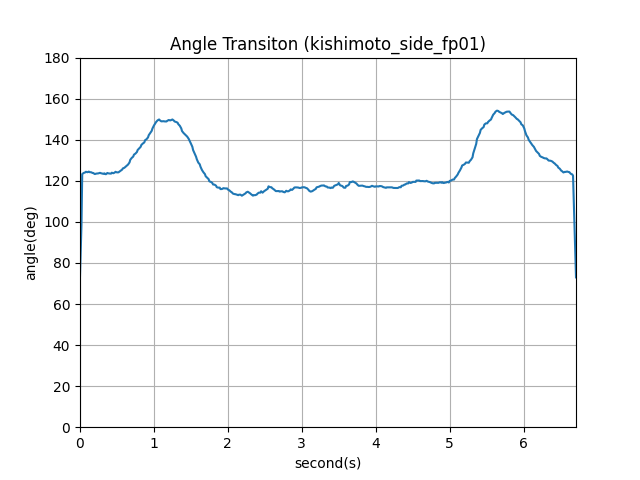

The table this chart was drawn from, first rows:
sho_x(coord), sho_y(coord), hip_x(coord), hip_y(coord), c_x(coord), c_y(coord), a_sq(dis), b_sq(dis), c_sq(dis), a(dis), b(dis), c(dis), cos(rad)), theta(theta), degree(deg)
561.0, 812.0, 659.0, 812.0, 561.0, 812.0, 9604, 24336, 33940, 98.0, 156.0, 184.2, 0.5319, 1.01, 122.1
561.0, 811.0, 660.0, 811.0, 561.0, 811.0, 9801, 22801, 32602, 99.0, 151.0, 180.6, 0.5483, 0.9905, 123.3
561.0, 811.0, 660.0, 811.0, 561.0, 811.0, 9801, 22801, 32602, 99.0, 151.0, 180.6, 0.5483, 0.9905, 123.3
561.0, 811.0, 665.0, 811.0, 561.0, 811.0, 10816, 22801, 33617, 104.0, 151.0, 183.3, 0.5672, 0.9677, 124.6
561.0, 811.0, 660.0, 811.0, 561.0, 811.0, 9801, 22801, 32602, 99.0, 151.0, 180.6, 0.5483, 0.9905, 123.3
561.0, 811.0, 666.0, 811.0, 561.0, 811.0, 11025, 22801, 33826, 105.0, 151.0, 183.9, 0.5709, 0.9632, 124.8
561.0, 813.0, 665.0, 813.0, 561.0, 813.0, 10816, 22801, 33617, 104.0, 151.0, 183.3, 0.5672, 0.9677, 124.6
561.0, 813.0, 666.0, 813.0, 561.0, 813.0, 11025, 22801, 33826, 105.0, 151.0, 183.9, 0.5709, 0.9632, 124.8
566.0, 814.0, 665.0, 814.0, 566.0, 814.0, 9801, 22500, 32301, 99.0, 150.0, 179.7, 0.5508, 0.9874, 123.4
560.0, 813.0, 665.0, 813.0, 560.0, 813.0, 11025, 22801, 33826, 105.0, 151.0, 183.9, 0.5709, 0.9632, 124.8
566.0, 814.0, 665.0, 814.0, 566.0, 814.0, 9801, 22500, 32301, 99.0, 150.0, 179.7, 0.5508, 0.9874, 123.4
561.0, 811.0, 665.0, 811.0, 561.0, 811.0, 10816, 23104, 33920, 104.0, 152.0, 184.2, 0.5647, 0.9707, 124.4
561.0, 811.0, 660.0, 811.0, 561.0, 811.0, 9801, 23104, 32905, 99.0, 152.0, 181.4, 0.5458, 0.9935, 123.1
561.0, 811.0, 660.0, 811.0, 561.0, 811.0, 9801, 22801, 32602, 99.0, 151.0, 180.6, 0.5483, 0.9905, 123.3
561.0, 811.0, 660.0, 811.0, 561.0, 811.0, 9801, 24649, 34450, 99.0, 157.0, 185.6, 0.5334, 1.008, 122.2
561.0, 812.0, 665.0, 812.0, 561.0, 812.0, 10816, 22801, 33617, 104.0, 151.0, 183.3, 0.5672, 0.9677, 124.6
561.0, 812.0, 665.0, 812.0, 561.0, 812.0, 10816, 22801, 33617, 104.0, 151.0, 183.3, 0.5672, 0.9677, 124.6
561.0, 806.0, 665.0, 806.0, 561.0, 806.0, 10816, 24649, 35465, 104.0, 157.0, 188.3, 0.5522, 0.9857, 123.5
561.0, 812.0, 665.0, 812.0, 561.0, 812.0, 10816, 22801, 33617, 104.0, 151.0, 183.3, 0.5672, 0.9677, 124.6
566.0, 808.0, 665.0, 808.0, 566.0, 808.0, 9801, 26244, 36045, 99.0, 162.0, 189.9, 0.5215, 1.022, 121.4
560.0, 810.0, 665.0, 810.0, 560.0, 810.0, 11025, 24649, 35674, 105.0, 157.0, 188.9, 0.5559, 0.9813, 123.8
561.0, 811.0, 665.0, 811.0, 561.0, 811.0, 10816, 24649, 35465, 104.0, 157.0, 188.3, 0.5522, 0.9857, 123.5
561.0, 815.0, 666.0, 815.0, 561.0, 815.0, 11025, 22801, 33826, 105.0, 151.0, 183.9, 0.5709, 0.9632, 124.8
566.0, 813.0, 665.0, 813.0, 566.0, 813.0, 9801, 24336, 34137, 99.0, 156.0, 184.8, 0.5358, 1.005, 122.4
561.0, 812.0, 665.0, 812.0, 561.0, 812.0, 10816, 22801, 33617, 104.0, 151.0, 183.3, 0.5672, 0.9677, 124.6
561.0, 811.0, 659.0, 811.0, 561.0, 811.0, 9604, 22801, 32405, 98.0, 151.0, 180, 0.5444, 0.9951, 123
561.0, 813.0, 659.0, 813.0, 561.0, 813.0, 9604, 22801, 32405, 98.0, 151.0, 180, 0.5444, 0.9951, 123
556.0, 812.0, 660.0, 812.0, 556.0, 812.0, 10816, 22801, 33617, 104.0, 151.0, 183.3, 0.5672, 0.9677, 124.6
555.0, 811.0, 660.0, 811.0, 555.0, 811.0, 11025, 23104, 34129, 105.0, 152.0, 184.7, 0.5684, 0.9663, 124.6
555.0, 810.0, 654.0, 810.0, 555.0, 810.0, 9801, 22801, 32602, 99.0, 151.0, 180.6, 0.5483, 0.9905, 123.3
549.0, 809.0, 654.0, 809.0, 549.0, 809.0, 11025, 23104, 34129, 105.0, 152.0, 184.7, 0.5684, 0.9663, 124.6
548.0, 811.0, 653.0, 811.0, 548.0, 811.0, 11025, 22801, 33826, 105.0, 151.0, 183.9, 0.5709, 0.9632, 124.8
548.0, 816.0, 646.0, 816.0, 548.0, 816.0, 9604, 22500, 32104, 98.0, 150.0, 179.2, 0.5469, 0.9921, 123.2
542.0, 816.0, 646.0, 816.0, 542.0, 816.0, 10816, 22500, 33316, 104.0, 150.0, 182.5, 0.5698, 0.9646, 124.7
537.0, 814.0, 641.0, 814.0, 537.0, 814.0, 10816, 22801, 33617, 104.0, 151.0, 183.3, 0.5672, 0.9677, 124.6
532.0, 823.0, 641.0, 823.0, 532.0, 823.0, 11881, 20736, 32617, 109.0, 144.0, 180.6, 0.6035, 0.9229, 127.1
521.0, 817.0, 636.0, 817.0, 521.0, 817.0, 13225, 22201, 35426, 115.0, 149.0, 188.2, 0.611, 0.9135, 127.7
521.0, 822.0, 629.0, 822.0, 521.0, 822.0, 11664, 21904, 33568, 108.0, 148.0, 183.2, 0.5895, 0.9404, 126.1
516.0, 826.0, 622.0, 826.0, 516.0, 826.0, 11236, 21025, 32261, 106.0, 145.0, 179.6, 0.5902, 0.9395, 126.2
509.0, 829.0, 621.0, 829.0, 509.0, 829.0, 12544, 20736, 33280, 112.0, 144.0, 182.4, 0.6139, 0.9098, 127.9
497.0, 826.0, 614.0, 826.0, 497.0, 826.0, 13689, 20736, 34425, 117.0, 144.0, 185.5, 0.6306, 0.8885, 129.1
491.0, 829.0, 614.0, 829.0, 491.0, 829.0, 15129, 21025, 36154, 123.0, 145.0, 190.1, 0.6469, 0.8673, 130.3
484.0, 830.0, 608.0, 830.0, 484.0, 830.0, 15376, 19881, 35257, 124.0, 141.0, 187.8, 0.6604, 0.8495, 131.3
478.0, 836.0, 599.0, 836.0, 478.0, 836.0, 14641, 17424, 32065, 121.0, 132.0, 179.1, 0.6757, 0.8288, 132.5
472.0, 837.0, 594.0, 837.0, 472.0, 837.0, 14884, 17689, 32573, 122.0, 133.0, 180.5, 0.676, 0.8285, 132.5
461.0, 837.0, 582.0, 837.0, 461.0, 837.0, 14641, 17689, 32330, 121.0, 133.0, 179.8, 0.6729, 0.8326, 132.3
447.0, 842.0, 576.0, 842.0, 447.0, 842.0, 16641, 16641, 33282, 129.0, 129.0, 182.4, 0.7071, 0.7854, 135.0
436.0, 841.0, 565.0, 841.0, 436.0, 841.0, 16641, 17956, 34597, 129.0, 134.0, 186, 0.6935, 0.8044, 133.9
429.0, 852.0, 558.0, 852.0, 429.0, 852.0, 16641, 15129, 31770, 129.0, 123.0, 178.2, 0.7237, 0.7616, 136.4
418.0, 850.0, 552.0, 850.0, 418.0, 850.0, 17956, 15129, 33085, 134.0, 123.0, 181.9, 0.7367, 0.7426, 137.5
409.0, 853.0, 541.0, 853.0, 409.0, 853.0, 17424, 16129, 33553, 132.0, 127.0, 183.2, 0.7206, 0.7661, 136.1
395.0, 859.0, 533.0, 859.0, 395.0, 859.0, 19044, 14641, 33685, 138.0, 121.0, 183.5, 0.7519, 0.7199, 138.8
384.0, 859.0, 520.0, 859.0, 384.0, 859.0, 18496, 14400, 32896, 136.0, 120.0, 181.4, 0.7498, 0.723, 138.6
375.0, 868.0, 514.0, 868.0, 375.0, 868.0, 19321, 13689, 33010, 139.0, 117.0, 181.7, 0.7651, 0.6997, 139.9
366.0, 872.0, 501.0, 872.0, 366.0, 872.0, 18225, 12769, 30994, 135.0, 113.0, 176.1, 0.7668, 0.6969, 140.1
353.0, 881.0, 486.0, 881.0, 353.0, 881.0, 17689, 11236, 28925, 133.0, 106.0, 170.1, 0.782, 0.6729, 141.4
342.0, 886.0, 474.0, 886.0, 342.0, 886.0, 17424, 11236, 28660, 132.0, 106.0, 169.3, 0.7797, 0.6766, 141.2
329.0, 891.0, 463.0, 891.0, 329.0, 891.0, 17956, 10201, 28157, 134.0, 101.0, 167.8, 0.7986, 0.6459, 143
312.0, 899.0, 448.0, 899.0, 312.0, 899.0, 18496, 8836, 27332, 136.0, 94.0, 165.3, 0.8226, 0.6048, 145.3
300.0, 904.0, 435.0, 904.0, 300.0, 904.0, 18225, 8836, 27061, 135.0, 94.0, 164.5, 0.8207, 0.6082, 145.2
... 343 more rows
